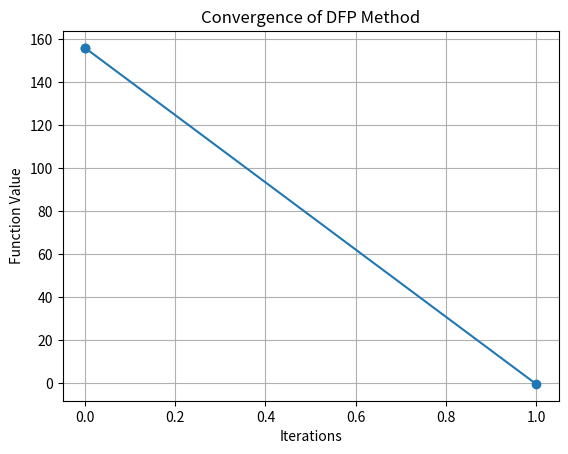

This figure's Python source:
import numpy as np
import matplotlib.pyplot as plt


# 目标函数 f(x) = x^2 + 5x + 6
def f(x):
    return x ** 2 + 5 * x + 6


# 目标函数的梯度 f'(x) = 2x + 5
def grad_f(x):
    return 2 * x + 5


# Wolfe准则
def wolfe_condition(x, p, grad_f, alpha=1e-4, beta=0.9):
    # 计算 f(x + alpha * p)
    f_new = f(x + alpha * p)
    # 计算梯度内积
    grad_new = grad_f(x + alpha * p)
    if f_new <= f(x) + alpha * alpha * np.dot(grad_f(x), p) and np.dot(grad_new, p) >= beta * np.dot(grad_f(x), p):
        return True
    return False


# DFP方法
def dfp(f, grad_f, x0, max_iter=100, tol=1e-6):
    x = x0
    n = len(x0)
    H = np.eye(n)  # 初始Hessian的近似为单位矩阵
    iterations = []
    values = []

    for _ in range(max_iter):
        iterations.append(_)
        values.append(f(x))

        grad = grad_f(x)
        if np.linalg.norm(grad) < tol:
            break

        # 计算搜索方向
        p = -np.dot(H, grad)

        # 确定步长
        alpha = 1.0
        while not wolfe_condition(x, p, grad_f, alpha):
            alpha *= 0.5

        # 更新变量
        s = alpha * p
        x_new = x + s
        grad_new = grad_f(x_new)
        y = grad_new - grad

        # 更新Hessian的近似
        rho = 1.0 / np.dot(y, s)
        I = np.eye(n)
        H = np.dot((I - rho * np.outer(s, y)), np.dot(H, (I - rho * np.outer(y, s)))) + rho * np.outer(s, s)

        # 记录迭代过程中的函数值
        iterations.append(_)
        values.append(f(x))

        x = x_new

    return x, iterations, values


# 设置初始点
x0 = np.array([10.0])  # 初始值
# 运行DFP方法
optimal_x, iterations, values = dfp(f, grad_f, x0)
print(iterations)
print(values)

# 绘制函数值下降过程
plt.plot(iterations, values, marker='o')
plt.xlabel('Iterations')
plt.ylabel('Function Value')
plt.title('Convergence of DFP Method')
plt.grid(True)
plt.show()

# 输出最优解
print(f"Optimal solution: x = {optimal_x}")
